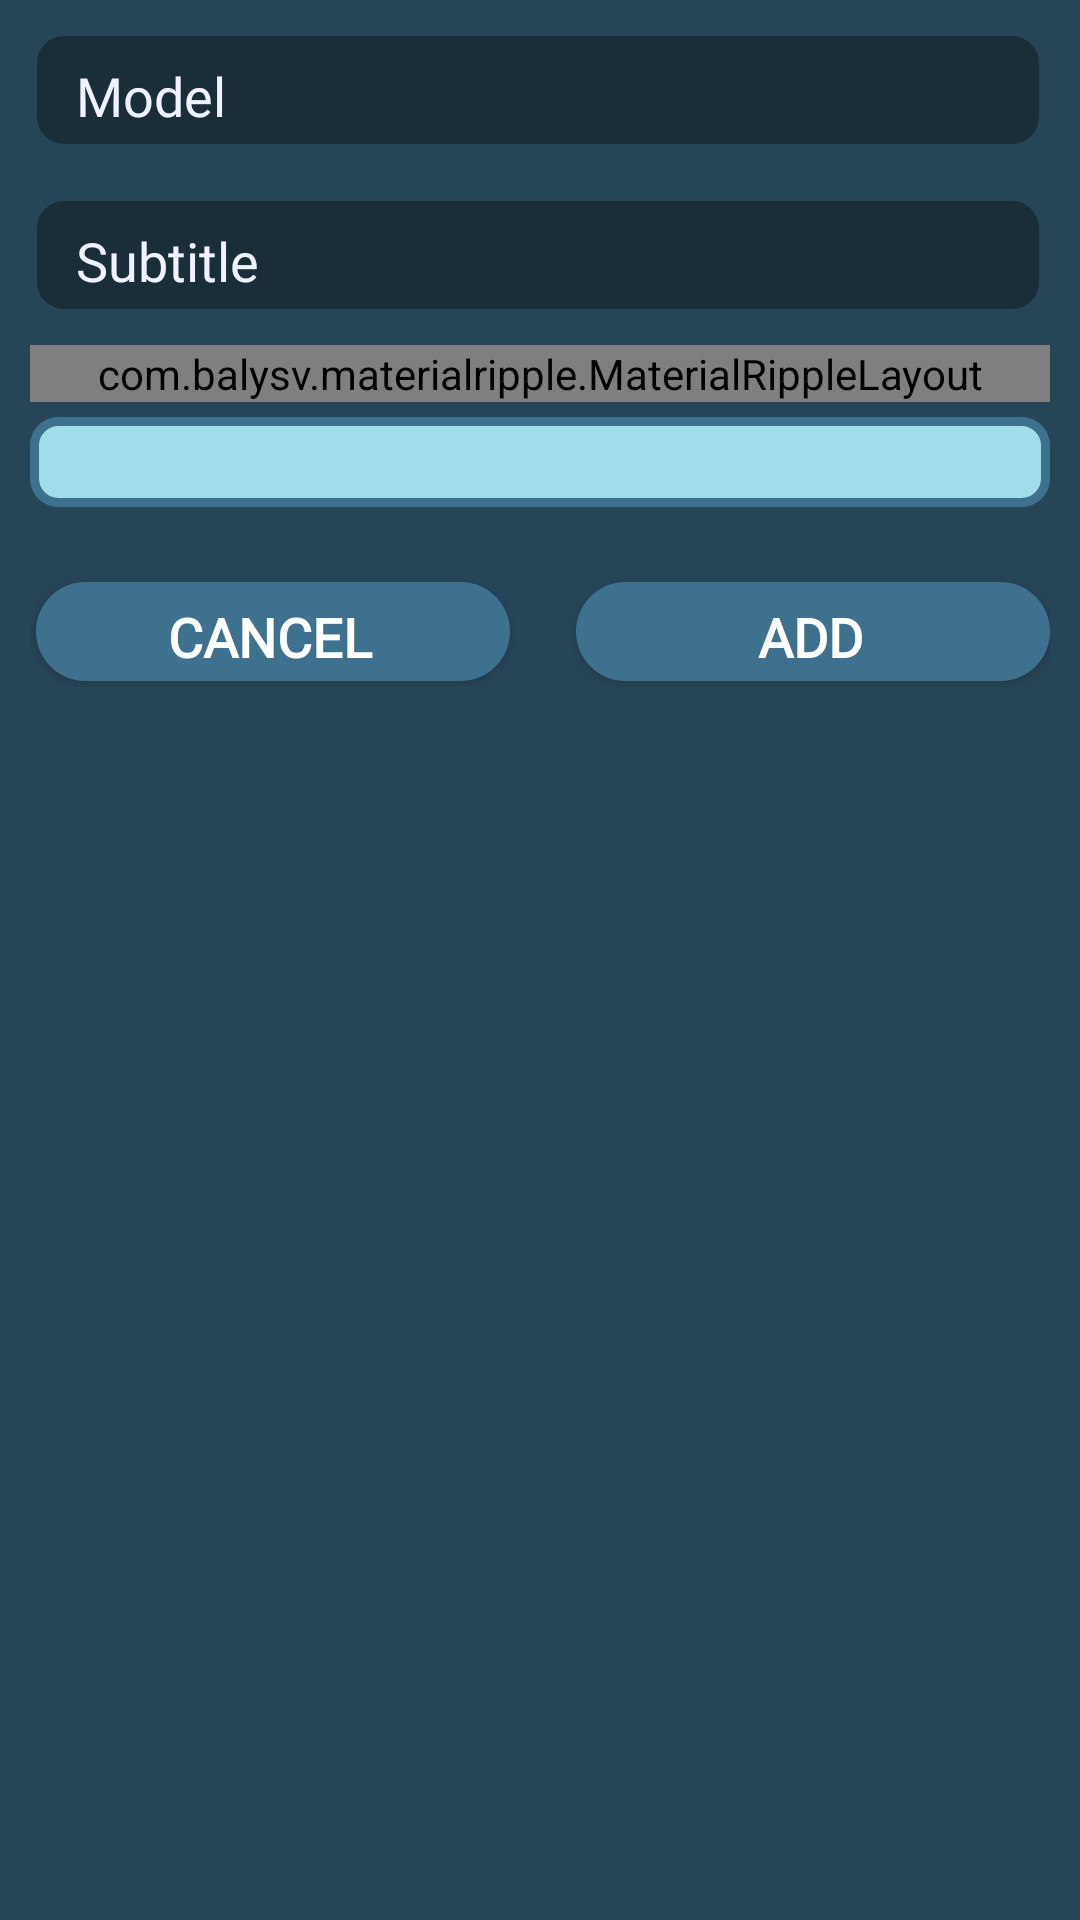

Produce the Android XML layout that renders to this screen, including the resource entries it uses.
<!-- AndroidManifest.xml: application theme Theme.AppCompat.DayNight.NoActionBar -->
<!-- res/layout/add_collection.xml -->
<?xml version="1.0" encoding="utf-8"?>
<LinearLayout xmlns:android="http://schemas.android.com/apk/res/android"
    android:layout_width="match_parent"
    xmlns:app="http://schemas.android.com/apk/res-auto"
    android:orientation="vertical"
    android:gravity="center"
    android:background="@color/colorPrimary"
    android:layout_height="match_parent">

    <ScrollView
        android:layout_width="match_parent"
        android:layout_height="match_parent"
        android:layout_gravity="center">

        <LinearLayout
            android:layout_width="match_parent"
            android:layout_height="match_parent"
            android:gravity="center"
            android:orientation="vertical">

            <LinearLayout
                android:layout_width="match_parent"
                android:layout_height="wrap_content"
                android:layout_marginLeft="7dp"
                android:layout_marginTop="10dp"
                android:orientation="horizontal">


                <LinearLayout
                    android:layout_width="match_parent"
                    android:layout_height="wrap_content"
                    android:orientation="vertical">

                    <EditText
                        android:id="@+id/modelET"
                        android:layout_width="match_parent"
                        android:layout_height="40dp"
                        android:layout_marginRight="15dp"
                        android:background="@drawable/edit_post"
                        android:fontFamily="@font/bold"
                        android:hint="Model"
                        android:paddingTop="10dp"
                        android:textColor="#F0F2FF"
                        android:textColorHint="#F0F2FF" />

                    <EditText
                        android:id="@+id/subtitleET"
                        android:layout_width="match_parent"
                        android:layout_height="40dp"
                        android:layout_marginTop="15dp"
                        android:layout_marginRight="15dp"
                        android:background="@drawable/edit_post"
                        android:fontFamily="@font/bold"
                        android:hint="Subtitle"
                        android:paddingTop="10dp"
                        android:textColor="#F0F2FF"
                        android:textColorHint="#F0F2FF" />

                </LinearLayout>

            </LinearLayout>

            <LinearLayout
                android:layout_width="match_parent"
                android:layout_height="wrap_content"
                android:layout_marginLeft="10dp"
                android:layout_marginTop="10dp"
                android:layout_marginRight="10dp"
                android:layout_marginBottom="0dp"
                android:orientation="vertical" />

            <LinearLayout
                android:layout_width="match_parent"
                android:layout_height="wrap_content"
                android:layout_marginLeft="10dp"
                android:layout_marginTop="0dp"
                android:layout_marginRight="10dp"
                android:layout_marginBottom="0dp"
                android:orientation="vertical">

                <com.balysv.materialripple.MaterialRippleLayout
                    android:id="@+id/ripple"
                    android:layout_width="match_parent"
                    android:layout_height="match_parent" />

                <LinearLayout
                    android:layout_width="match_parent"
                    android:layout_height="wrap_content"
                    android:layout_margin="0dp"
                    android:orientation="vertical" />

            </LinearLayout>

            <LinearLayout
                android:layout_width="match_parent"
                android:layout_height="40dp"
                android:layout_marginLeft="10dp"
                android:layout_marginTop="5dp"
                android:layout_marginRight="10dp">


                <androidx.appcompat.widget.AppCompatSpinner
                    android:id="@+id/addcollsp"
                    android:layout_width="match_parent"
                    android:layout_height="match_parent"
                    android:layout_marginBottom="10dp"
                    android:background="@drawable/user_post"
                    android:fontFamily="@font/medium"
                    android:hint="Set Type"
                    android:textColor="@color/colorPrimary"
                    android:textColorHint="@color/colorPrimary" />
            </LinearLayout>

            <LinearLayout
                android:layout_width="match_parent"
                android:layout_height="wrap_content"
                android:layout_margin="10dp"
                android:orientation="horizontal">

                <Button
                    android:id="@+id/cancelBtn"
                    android:layout_width="wrap_content"
                    android:layout_height="35sp"
                    android:layout_marginTop="5dp"
                    android:layout_marginRight="20dp"
                    android:layout_weight="0.5"
                    android:background="@drawable/button_background"
                    android:fontFamily="@font/nunitosans_extrabold"
                    android:text="Cancel"
                    android:textColor="#ffffff"
                    android:textSize="18sp"
                    android:textStyle="bold" />

                <Button
                    android:id="@+id/postBtn"
                    android:layout_width="wrap_content"
                    android:layout_height="35sp"
                    android:layout_marginTop="5dp"
                    android:layout_weight="0.5"
                    android:background="@drawable/button_background"
                    android:fontFamily="@font/nunitosans_extrabold"
                    android:text="Add"
                    android:textColor="#ffffff"
                    android:textSize="18sp"
                    android:textStyle="bold" />
            </LinearLayout>

        </LinearLayout>
    </ScrollView>

</LinearLayout>
<!-- resources referenced by this layout -->
<resources>
  <color name="colorPrimary">#264557</color>
  <!-- drawable button_background (drawable) -->
  <?xml version="1.0" encoding="utf-8" ?>
  <ripple xmlns:android="http://schemas.android.com/apk/res/android" android:color="@color/sky">
  	<item>
  		<layer-list>
  			<item android:left="2.0dip" android:bottom="2.0dip">
  				<shape>
  					<gradient android:startColor="@color/dark_blue" android:endColor="@color/dark_blue" android:angle="0.0" />
  					<corners android:radius="23.0dip" />
  					<padding android:left="6.0dip" android:top="6.0dip" android:right="6.0dip" android:bottom="6.0dip" />
  				</shape>
  			</item>
  		</layer-list>
  	</item>
  </ripple>
  <!-- drawable edit_post (drawable) -->
  <?xml version="1.0" encoding="utf-8" ?>
  <selector xmlns:android="http://schemas.android.com/apk/res/android">
  	<item>
  		<shape android:shape="rectangle">
  			<solid android:color="#1A2E39" />
  			<corners android:radius="10.0dip" />
  			<stroke android:width="2.0dip" android:color="@color/colorPrimaryDark" />
  			<padding android:left="15.0dip" android:top="6.0dip" android:right="6.0dip" android:bottom="6.0dip" />
  		</shape>
  	</item>
  </selector>
  <!-- drawable user_post (drawable) -->
  <?xml version="1.0" encoding="utf-8" ?>
  <selector xmlns:android="http://schemas.android.com/apk/res/android">
      <item>
          <shape android:shape="rectangle">
              <solid android:color="@color/sky" />
              <corners android:radius="8dip" />
              <stroke android:width="3.0dip" android:color="@color/dark_blue" />
              <padding android:left="15.0dip" android:top="6.0dip" android:right="15.0dip" android:bottom="6.0dip" />
          </shape>
      </item>
  </selector>
  <color name="sky">#A1DCEA</color>
  <color name="dark_blue">#3E718E</color>
  <color name="colorPrimaryDark">#264557</color>
</resources>
